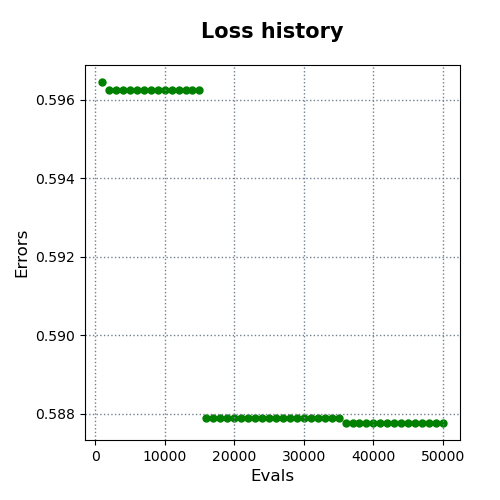

Values plotted in this chart, from the file beside it:
evals, errors
1000, 0.5965
2000, 0.5963
3000, 0.5963
4000, 0.5963
5000, 0.5963
6000, 0.5963
7000, 0.5963
8000, 0.5963
9000, 0.5963
10000, 0.5963
11000, 0.5963
12000, 0.5963
13000, 0.5963
14000, 0.5963
15000, 0.5963
16000, 0.5879
17000, 0.5879
18000, 0.5879
19000, 0.5879
20000, 0.5879
21000, 0.5879
22000, 0.5879
23000, 0.5879
24000, 0.5879
25000, 0.5879
26000, 0.5879
27000, 0.5879
28000, 0.5879
29000, 0.5879
30000, 0.5879
31000, 0.5879
32000, 0.5879
33000, 0.5879
34000, 0.5879
35000, 0.5879
36000, 0.5878
37000, 0.5878
38000, 0.5878
39000, 0.5878
40000, 0.5878
41000, 0.5878
42000, 0.5878
43000, 0.5878
44000, 0.5878
45000, 0.5878
46000, 0.5878
47000, 0.5878
48000, 0.5878
49000, 0.5878
50000, 0.5878
